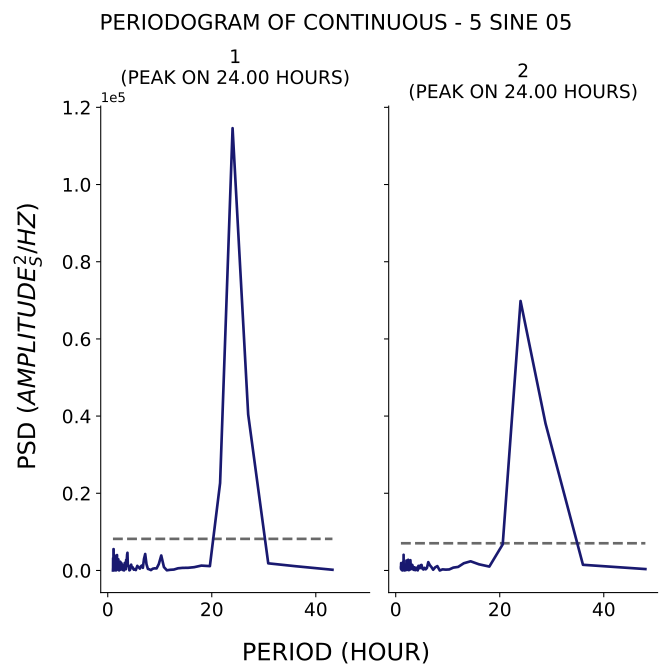

The data file committed next to this chart (first rows):
test, period, psd
1, 43.2, 186.4
1, 36.0, 1119
1, 30.86, 1851
1, 27.0, 40431
1, 24.0, 114595
1, 21.6, 22644
1, 19.64, 1131
1, 18.0, 1264
1, 16.62, 852.9
1, 15.43, 694.5
1, 14.4, 678.3
1, 13.5, 562.1
1, 12.71, 238.4
1, 12.0, 175.3
1, 11.37, 47.79
1, 10.8, 881
1, 10.29, 3886
1, 9.818, 1667
1, 9.391, 536.4
1, 9.0, 550.6
1, 8.64, 450.9
1, 8.308, 97.95
1, 8.0, 292.8
1, 7.714, 414.3
1, 7.448, 1631
1, 7.2, 4269
1, 6.968, 2983
1, 6.75, 691.2
1, 6.545, 1287
1, 6.353, 1056
1, 6.171, 481.8
1, 6.0, 765.8
1, 5.838, 913
1, 5.684, 1197
1, 5.538, 677.3
1, 5.4, 107.6
1, 5.268, 370.2
1, 5.143, 224.2
1, 5.023, 200
1, 4.909, 421
1, 4.8, 821.3
1, 4.696, 892.4
1, 4.596, 954.6
1, 4.5, 1503
1, 4.408, 978.5
1, 4.32, 273.7
1, 4.235, 78.75
1, 4.154, 39.49
1, 4.075, 875.8
1, 4.0, 1015
1, 3.927, 1374
1, 3.857, 1547
1, 3.789, 4587
1, 3.724, 4121
1, 3.661, 2798
1, 3.6, 2255
1, 3.541, 2741
1, 3.484, 324.9
1, 3.429, 717.6
1, 3.375, 588.9
... 294 more rows
